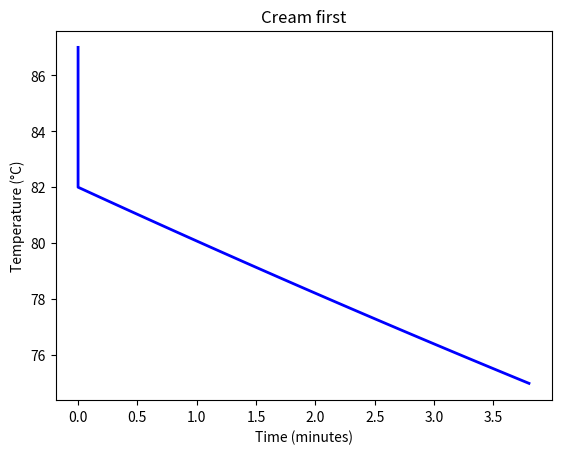
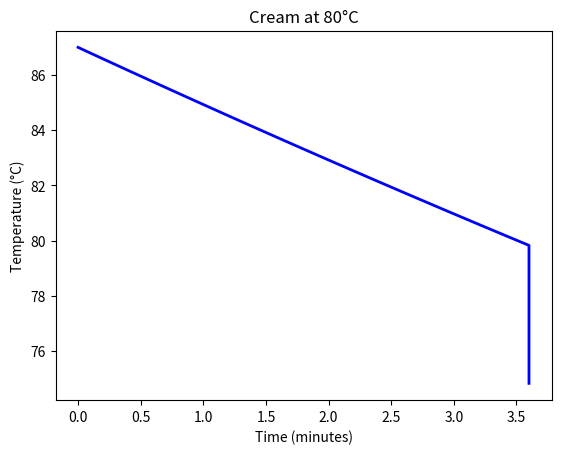

The script that saved these images, in order:
import matplotlib.pyplot as plt

def step(T, dt):
    return T - r * (T - Ts) * dt # Returns temperature at time t + delta, i.e. T(t + dt)

r = 0.03
Ts = 17
dt = 0.1

# Add cream first (87 - 5 to 82), cool to 75
temps1 = [87, 82] # Start with initial temp after adding cream
T = 82
while T > 75:
    T = step(T, dt)
    temps1.append(T)
times1 = [0] + [x * dt for x in range(len(temps1)-1)]

# Cool to 80 first, then add cream (80 - 5 to 75)
temps2 = [87]
T = 87
while T > 80:
    T = step(T, dt)
    temps2.append(T)
times2 = [x * dt for x in range(len(temps2))]

temps2.append(temps2[-1] - 5) # Add cream, temp drops by 5 degrees
times2.append(times2[-1])

# Print results, and compare times
print(f"\nCream first: {times1[-1]:.2f} minutes")
print(f"Cream at 80°C: {times2[-1]:.2f} minutes")
print(f"\nCream at 80°C is faster by {times1[-1] - times2[-1]:.2f} minutes")

# Plot cream first
plt.figure()
plt.plot(times1, temps1, 'b-', linewidth=2)
plt.ylabel('Temperature (°C)')
plt.xlabel('Time (minutes)')
plt.title('Cream first')

# Plot cream at 80°C
plt.figure()
plt.plot(times2, temps2, 'b-', linewidth=2)
plt.ylabel('Temperature (°C)')
plt.xlabel('Time (minutes)')
plt.title('Cream at 80°C')
plt.show()

print(temps1)
